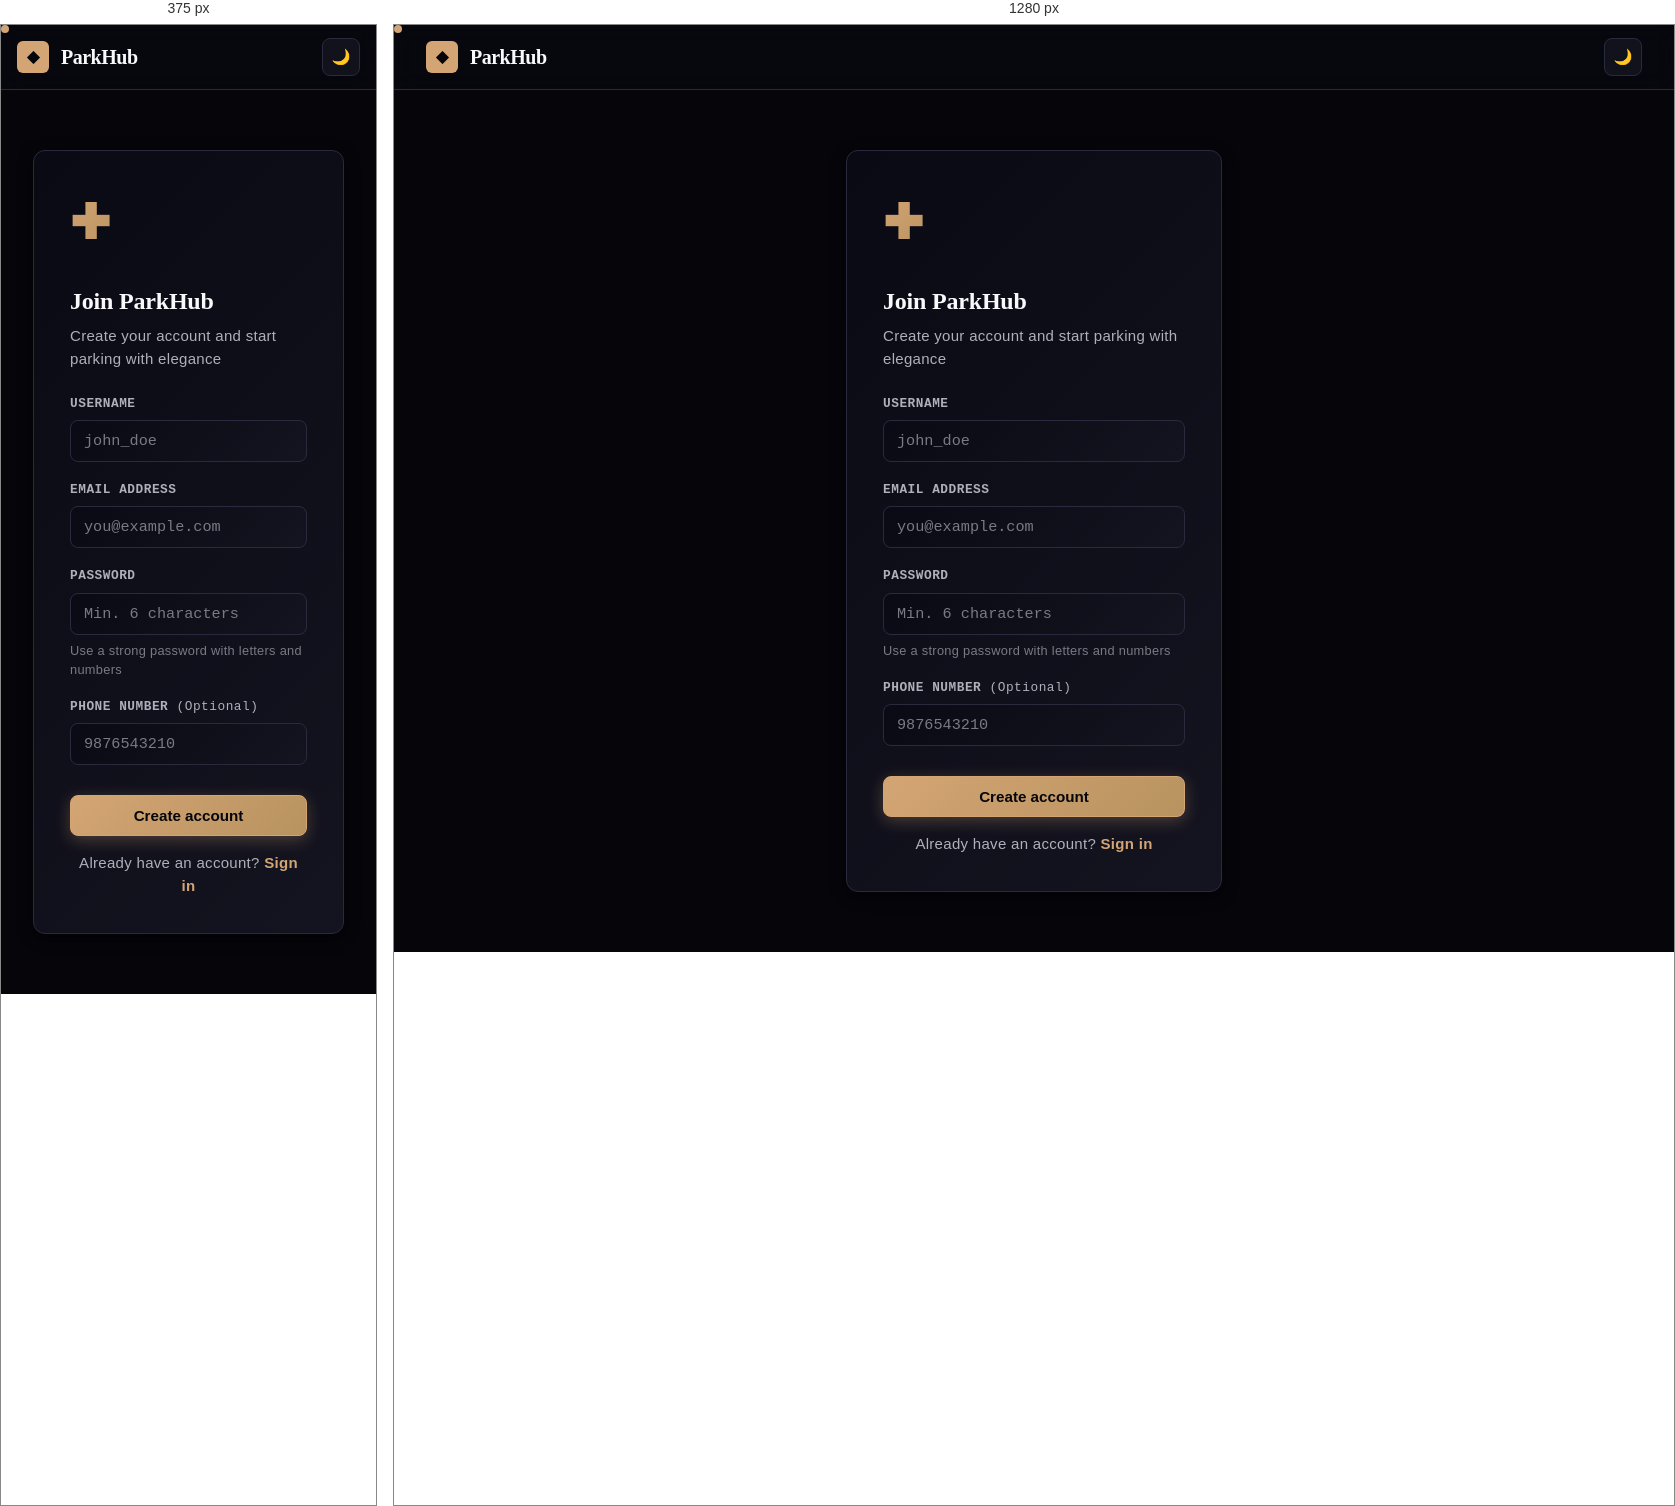
Rendered at 375 px and 1280 px, left to right.

<!-- file: register.html -->
<!DOCTYPE html>
<html lang="en">
<head>
  <meta charset="UTF-8" />
  <meta name="viewport" content="width=device-width, initial-scale=1.0" />
  <title>Create account — ParkHub</title>
  <link href="https://fonts.googleapis.com/css2?family=Cormorant+Garamond:wght@400;500;600;700&family=DM+Mono:wght@400;500&family=Syne:wght@400;500;600;700&display=swap" rel="stylesheet">
  <link rel="stylesheet" href="style.css" />
</head>
<body>
  <!-- Custom Cursor -->
  <div class="cursor"></div>
  <div class="cursor-light"></div>

  <nav>
    <div class="nav-inner">
      <a href="index.html" class="nav-brand">
        <span class="nav-brand-icon">◆</span>
        ParkHub
      </a>
        <button type="button" class="btn-icon btn" id="theme-btn" title="Toggle theme">🌙</button>
    </div>
  </nav>

  <div class="page-sm">
    <div class="card auth-card">
      <div class="auth-logo">✚</div>
      <h1 style="font-size:1.5rem;font-weight:700;letter-spacing:-.2px;margin-bottom:6px;font-family:'Cormorant Garamond',serif">Join ParkHub</h1>
      <p class="text-sm text-muted mb-6">Create your account and start parking with elegance</p>

      <div id="error" class="alert alert-error" style="display:none"></div>

      <form id="form">
        <div class="form-group">
          <label class="label" for="username">Username</label>
          <input class="input" type="text" id="username" placeholder="john_doe" required autocomplete="username" />
        </div>
        <div class="form-group">
          <label class="label" for="email">Email Address</label>
          <input class="input" type="email" id="email" placeholder="you@example.com" required autocomplete="email" />
        </div>
        <div class="form-group">
          <label class="label" for="password">Password</label>
          <input class="input" type="password" id="password" placeholder="Min. 6 characters" required autocomplete="new-password" />
          <p class="form-hint">Use a strong password with letters and numbers</p>
        </div>
        <div class="form-group">
          <label class="label" for="phone">Phone Number <span style="font-weight:400;text-transform:none">(Optional)</span></label>
          <input class="input" type="tel" id="phone" placeholder="9876543210" autocomplete="tel" />
        </div>
        <button class="btn btn-primary btn-full" style="margin-top:12px" type="submit" id="btn">Create account</button>
      </form>

      <p class="text-sm text-muted text-center mt-4">
        Already have an account? <a href="login.html" style="font-weight:600;color:var(--primary)">Sign in</a>
      </p>
    </div>
  </div>

  <script type="module">
    import { authAPI } from './api.js';

    // Custom Cursor
    const cursor = document.querySelector('.cursor');
    const cursorLight = document.querySelector('.cursor-light');
    let mouseX = 0, mouseY = 0, cursorX = 0, cursorY = 0;

    document.addEventListener('mousemove', (e) => {
      mouseX = e.clientX;
      mouseY = e.clientY;
    });

    function animateCursor() {
      cursorX += (mouseX - cursorX) * 0.12;
      cursorY += (mouseY - cursorY) * 0.12;
      cursor.style.left = cursorX + 'px';
      cursor.style.top = cursorY + 'px';
      cursorLight.style.left = cursorX - 18 + 'px';
      cursorLight.style.top = cursorY - 18 + 'px';
      requestAnimationFrame(animateCursor);
    }
    animateCursor();

    document.addEventListener('mouseover', (e) => {
      if (e.target.matches('a, button, input')) cursorLight.style.opacity = '1';
    });
    document.addEventListener('mouseout', (e) => {
      if (e.target.matches('a, button, input')) cursorLight.style.opacity = '0';
    });

    // Theme
    const saved = localStorage.getItem('theme') || 'dark';
    document.documentElement.dataset.theme = saved;
    const themeBtn = document.getElementById('theme-btn');
    if (themeBtn) {
      themeBtn.textContent = saved === 'dark' ? '☀️' : '🌙';
      themeBtn.addEventListener('click', (e) => {
        e.preventDefault();
        e.stopPropagation();
        const current = document.documentElement.dataset.theme;
        const next = current === 'dark' ? 'light' : 'dark';
        document.documentElement.dataset.theme = next;
        localStorage.setItem('theme', next);
        themeBtn.textContent = next === 'dark' ? '☀️' : '🌙';
      });
    }

    document.getElementById('form').addEventListener('submit', async (e) => {
      e.preventDefault();
      const btn = document.getElementById('btn');
      const err = document.getElementById('error');
      err.style.display = 'none';
      btn.disabled = true; btn.textContent = 'Creating account...';
      try {
        await authAPI.register(
          document.getElementById('username').value,
          document.getElementById('email').value,
          document.getElementById('password').value,
          document.getElementById('phone').value
        );
        window.location.href = 'login.html';
      } catch (e) {
        err.textContent = e.message; err.style.display = 'block';
      } finally {
        btn.disabled = false; btn.textContent = 'Create account';
      }
    });
  </script>
</body>
</html>


/* @media block from style.css */
@media (max-width: 640px) {
  .form-row {
    grid-template-columns: 1fr;
  }
}

/* @media block from style.css */
@media (max-width: 640px) {
  .nav-inner { padding: 0 16px; }
  .page, .page-md { padding: 24px 16px; }
  .features-grid { grid-template-columns: 1fr; }
  .stats-grid { grid-template-columns: repeat(2, 1fr); }
  .booking-meta { grid-template-columns: 1fr; }
  .nav-links { display: none; }
}